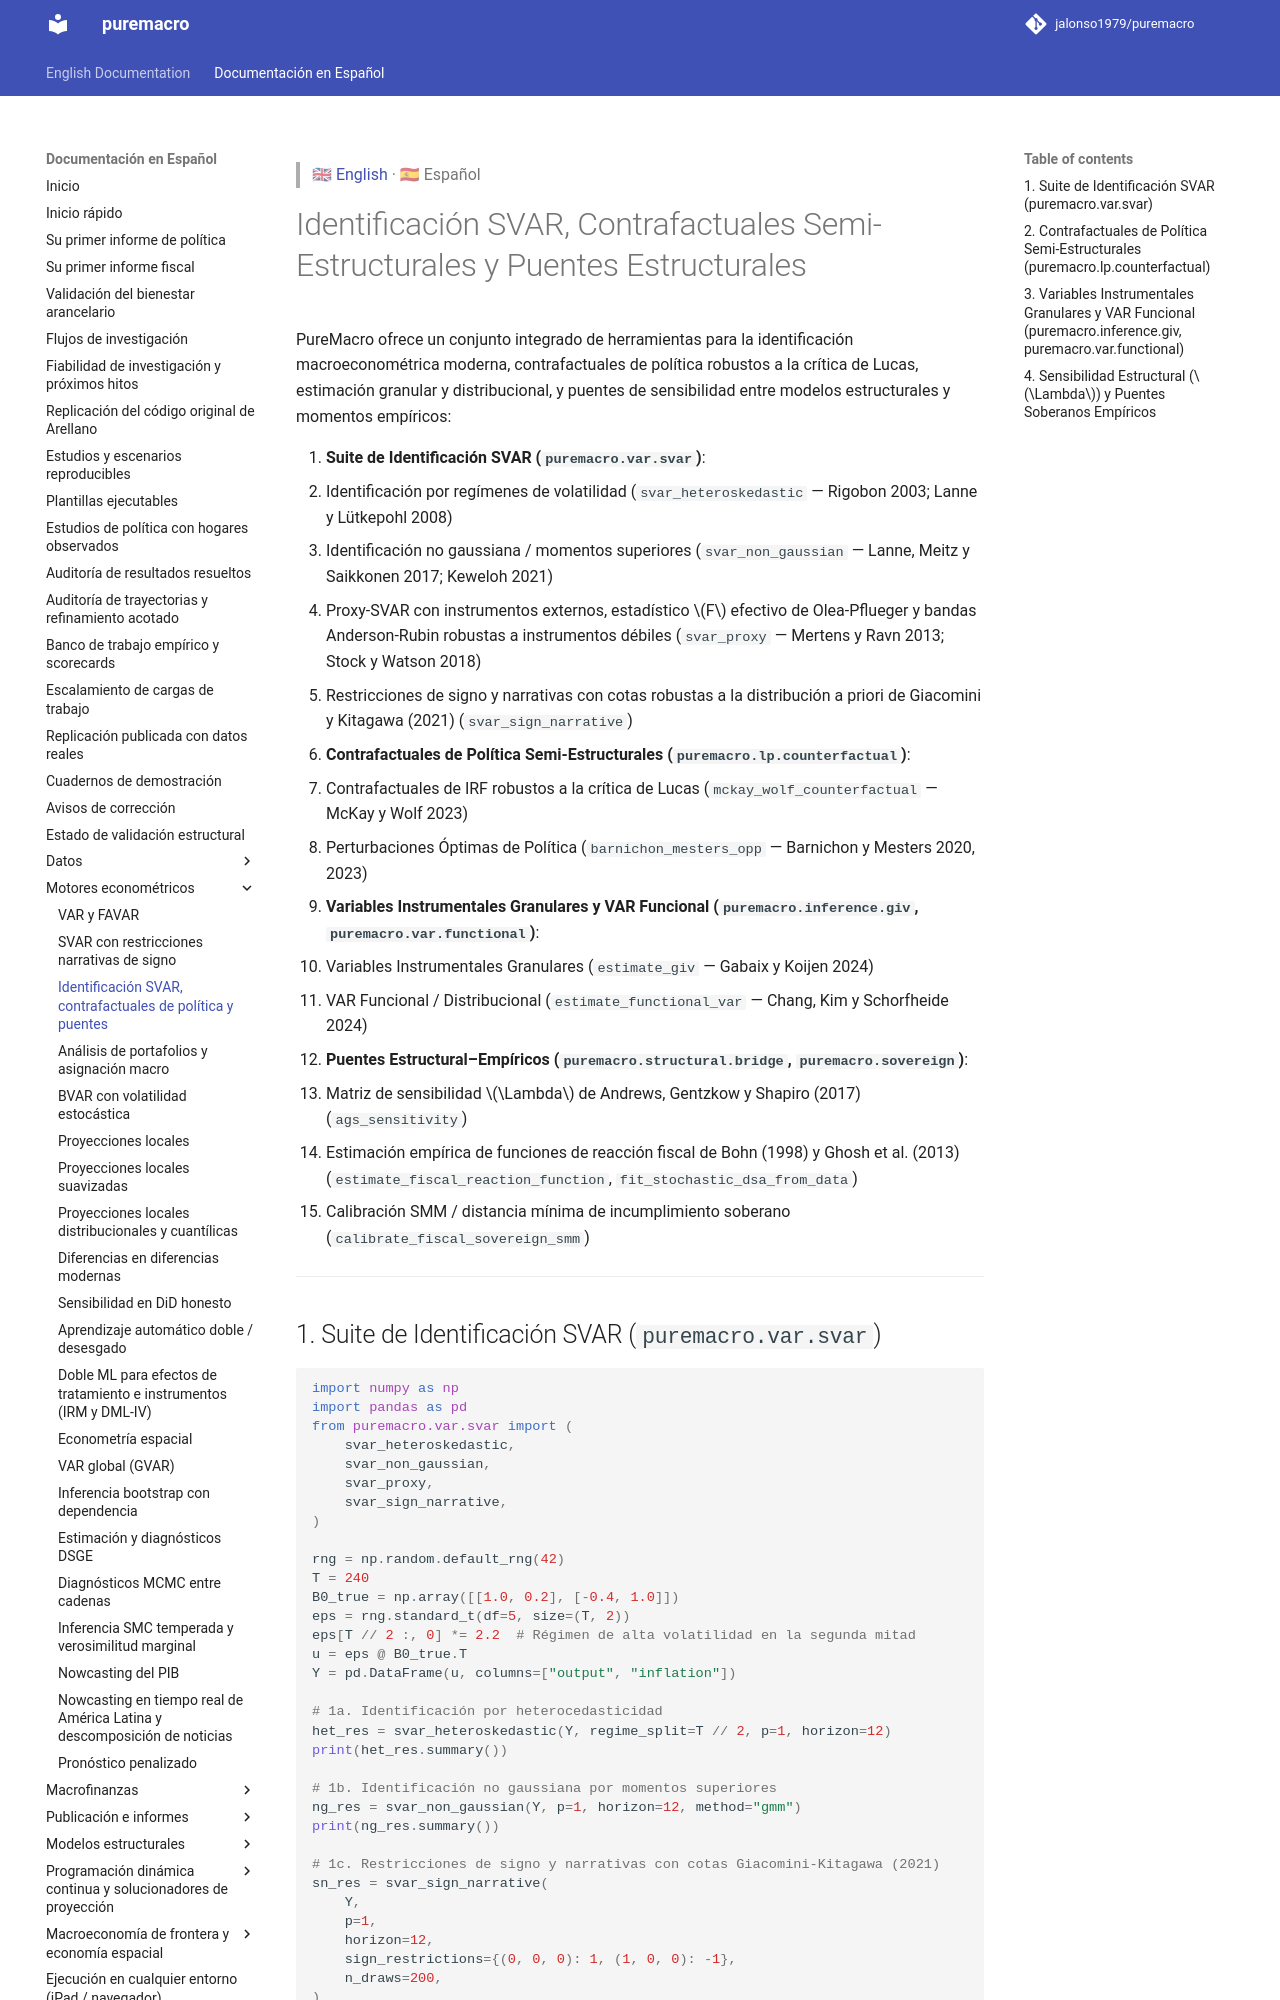

repository: jalonso1979/puremacro · page: docs/es/svar_and_policy_counterfactuals/index.html · generator: mkdocs

> 🇬🇧 [English](../svar_and_policy_counterfactuals.md) · 🇪🇸 Español

# Identificación SVAR, Contrafactuales Semi-Estructurales y Puentes Estructurales

PureMacro ofrece un conjunto integrado de herramientas para la identificación
macroeconométrica moderna, contrafactuales de política robustos a la crítica de
Lucas, estimación granular y distribucional, y puentes de sensibilidad entre
modelos estructurales y momentos empíricos:

1. **Suite de Identificación SVAR (`puremacro.var.svar`)**:
   - Identificación por regímenes de volatilidad (`svar_heteroskedastic` — Rigobon 2003; Lanne y Lütkepohl 2008)
   - Identificación no gaussiana / momentos superiores (`svar_non_gaussian` — Lanne, Meitz y Saikkonen 2017; Keweloh 2021)
   - Proxy-SVAR con instrumentos externos, estadístico $F$ efectivo de Olea-Pflueger y bandas Anderson-Rubin robustas a instrumentos débiles (`svar_proxy` — Mertens y Ravn 2013; Stock y Watson 2018)
   - Restricciones de signo y narrativas con cotas robustas a la distribución a priori de Giacomini y Kitagawa (2021) (`svar_sign_narrative`)
2. **Contrafactuales de Política Semi-Estructurales (`puremacro.lp.counterfactual`)**:
   - Contrafactuales de IRF robustos a la crítica de Lucas (`mckay_wolf_counterfactual` — McKay y Wolf 2023)
   - Perturbaciones Óptimas de Política (`barnichon_mesters_opp` — Barnichon y Mesters 2020, 2023)
3. **Variables Instrumentales Granulares y VAR Funcional (`puremacro.inference.giv`, `puremacro.var.functional`)**:
   - Variables Instrumentales Granulares (`estimate_giv` — Gabaix y Koijen 2024)
   - VAR Funcional / Distribucional (`estimate_functional_var` — Chang, Kim y Schorfheide 2024)
4. **Puentes Estructural–Empíricos (`puremacro.structural.bridge`, `puremacro.sovereign`)**:
   - Matriz de sensibilidad $\Lambda$ de Andrews, Gentzkow y Shapiro (2017) (`ags_sensitivity`)
   - Estimación empírica de funciones de reacción fiscal de Bohn (1998) y Ghosh et al. (2013) (`estimate_fiscal_reaction_function`, `fit_stochastic_dsa_from_data`)
   - Calibración SMM / distancia mínima de incumplimiento soberano (`calibrate_fiscal_sovereign_smm`)

---
